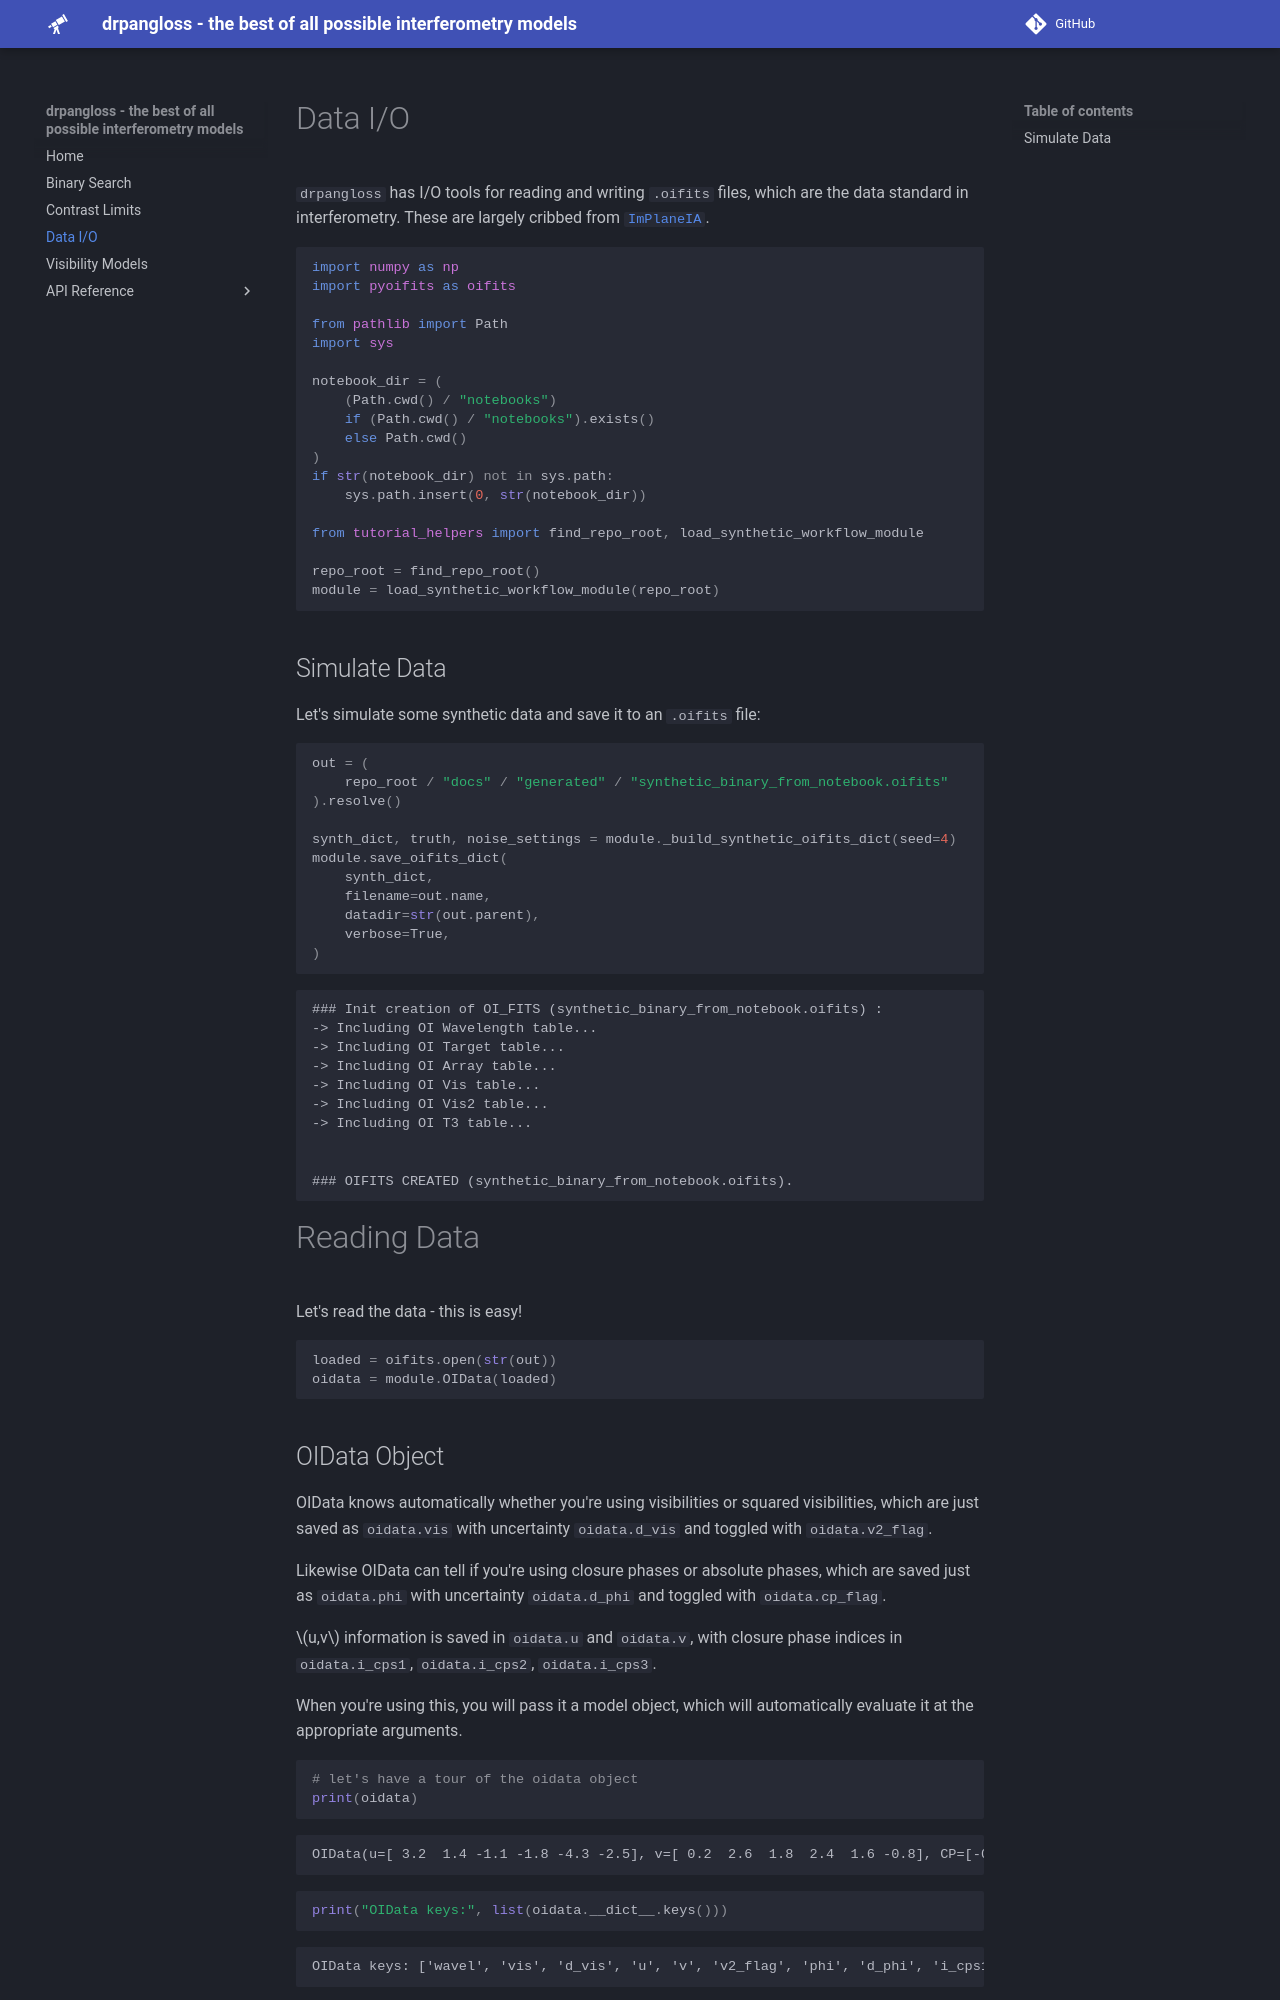

repository: benjaminpope/drpangloss · page: data_io/index.html · generator: mkdocs

<!-- AUTO-GENERATED FROM notebooks/data_io.ipynb by scripts/sync_tutorial_docs.py. -->
# Data I/O

`drpangloss` has I/O tools for reading and writing `.oifits` files, which are the data standard in interferometry. These are largely cribbed from [`ImPlaneIA`](https://github.com/anand0xff/ImPlaneIA).

```python
import numpy as np
import pyoifits as oifits

from pathlib import Path
import sys

notebook_dir = (
    (Path.cwd() / "notebooks")
    if (Path.cwd() / "notebooks").exists()
    else Path.cwd()
)
if str(notebook_dir) not in sys.path:
    sys.path.insert(0, str(notebook_dir))

from tutorial_helpers import find_repo_root, load_synthetic_workflow_module

repo_root = find_repo_root()
module = load_synthetic_workflow_module(repo_root)
```

## Simulate Data
Let's simulate some synthetic data and save it to an `.oifits` file:

```python
out = (
    repo_root / "docs" / "generated" / "synthetic_binary_from_notebook.oifits"
).resolve()

synth_dict, truth, noise_settings = module._build_synthetic_oifits_dict(seed=4)
module.save_oifits_dict(
    synth_dict,
    filename=out.name,
    datadir=str(out.parent),
    verbose=True,
)
```

```text


### Init creation of OI_FITS (synthetic_binary_from_notebook.oifits) :
-> Including OI Wavelength table...
-> Including OI Target table...
-> Including OI Array table...
-> Including OI Vis table...
-> Including OI Vis2 table...
-> Including OI T3 table...


### OIFITS CREATED (synthetic_binary_from_notebook.oifits).
```

# Reading Data

Let's read the data - this is easy!

```python
loaded = oifits.open(str(out))
oidata = module.OIData(loaded)
```
